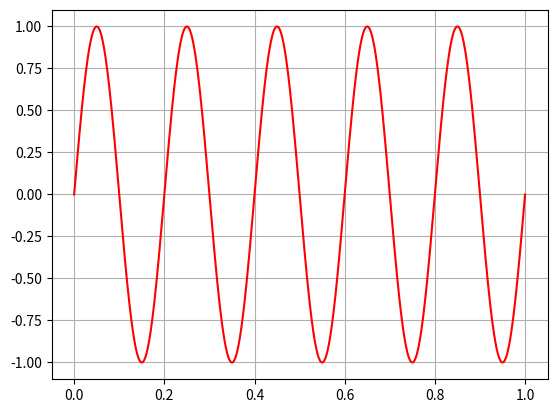
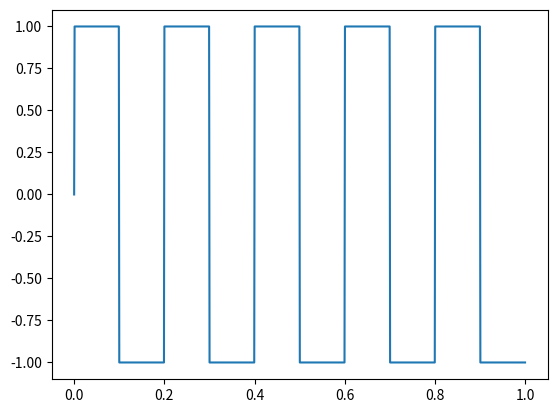

Generate these figures, in order, with matplotlib:
import matplotlib.pyplot as plt
import numpy as np
# xs = np.array([1,2,3,7,10])
# ys = np.array([12,32,23,40,39])
# plt.subplot(2,1,1) #row,column, plot_no 1
# plt.plot(xs,ys, marker='o', linestyle='--', color = 'red')

# plt.subplot(2,1,2)
# xs = np.array([1,2,6,7,1])
# ys = np.array([10,50,20,35,42])
# plt.xlabel('Time')
# plt.ylabel('y')
# plt.plot(xs,ys, marker='o', linestyle='--', color = 'g')
# plt.show()

# xs = np.array([1,2,3,7,10])
# ys = np.array([12,32,23,40,39])
# sizes = np.array([6]*5)
# plt.scatter(xs,ys,sizes)
# plt.show()

# plt.bar(xs,ys)
# plt.show()

# plt.barh(xs,ys)
# plt.show()

# labels = ['a','b','c','d','e']
# plt.pie(ys,labels = labels)
# plt.show()

sampling_f = 1000
t = np.linspace(0,1,sampling_f) # 0 theke 1 e 1000 points nibo
f = 5
y = np.sin(2*np.pi*f*t)
plt.figure(1)
plt.plot(t,y, color = 'red')
plt.grid(True)

plt.figure(2)
square_wave = np.sign(y)
plt.plot(t,square_wave)
plt.show()
